Dataset: trash (GitHub, nlhtrung00/jetson-project). Classes: Coca-Cola, Fanta, Mirinda, Pepsi, Red Bull, Sprite, Sting.

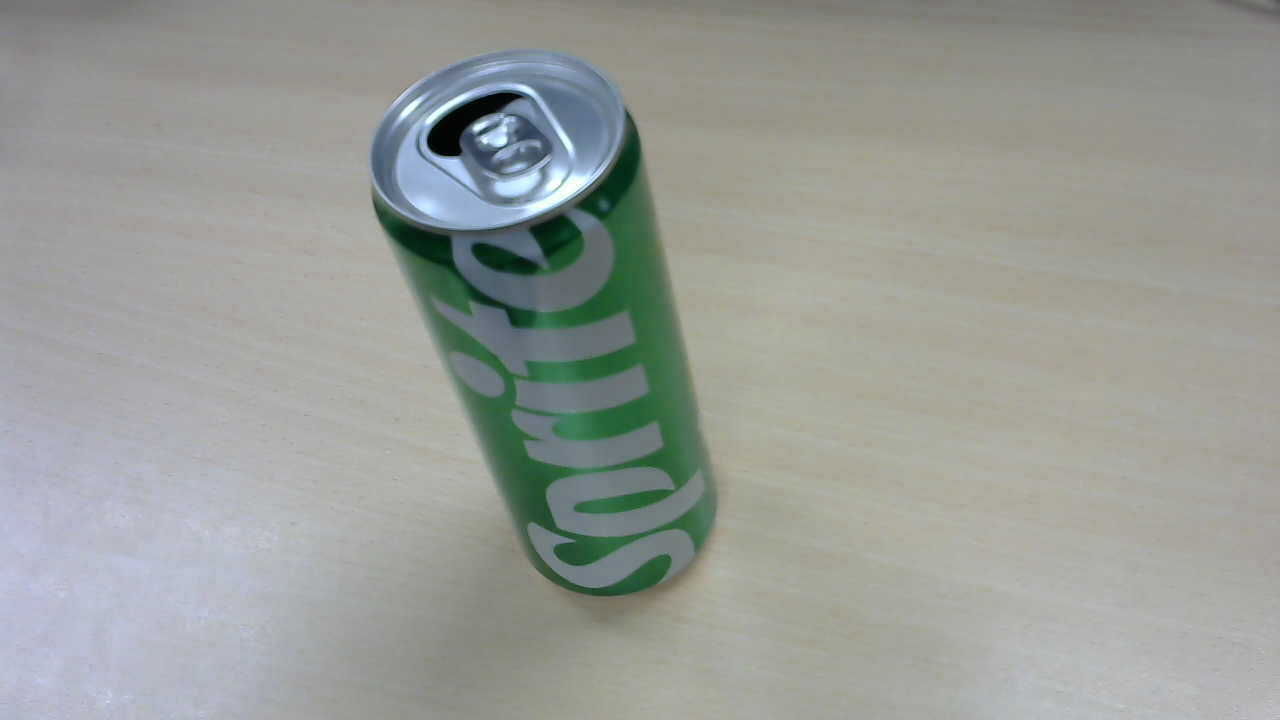
Label: Sprite

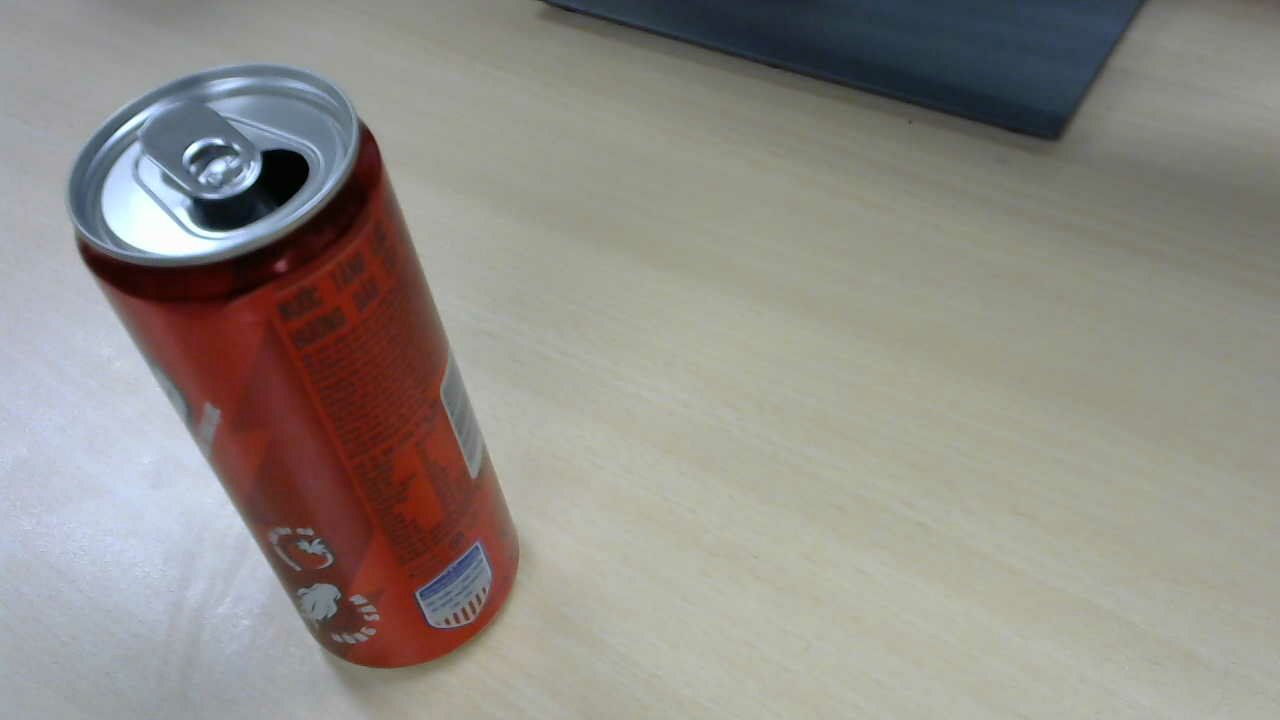
Label: Sting

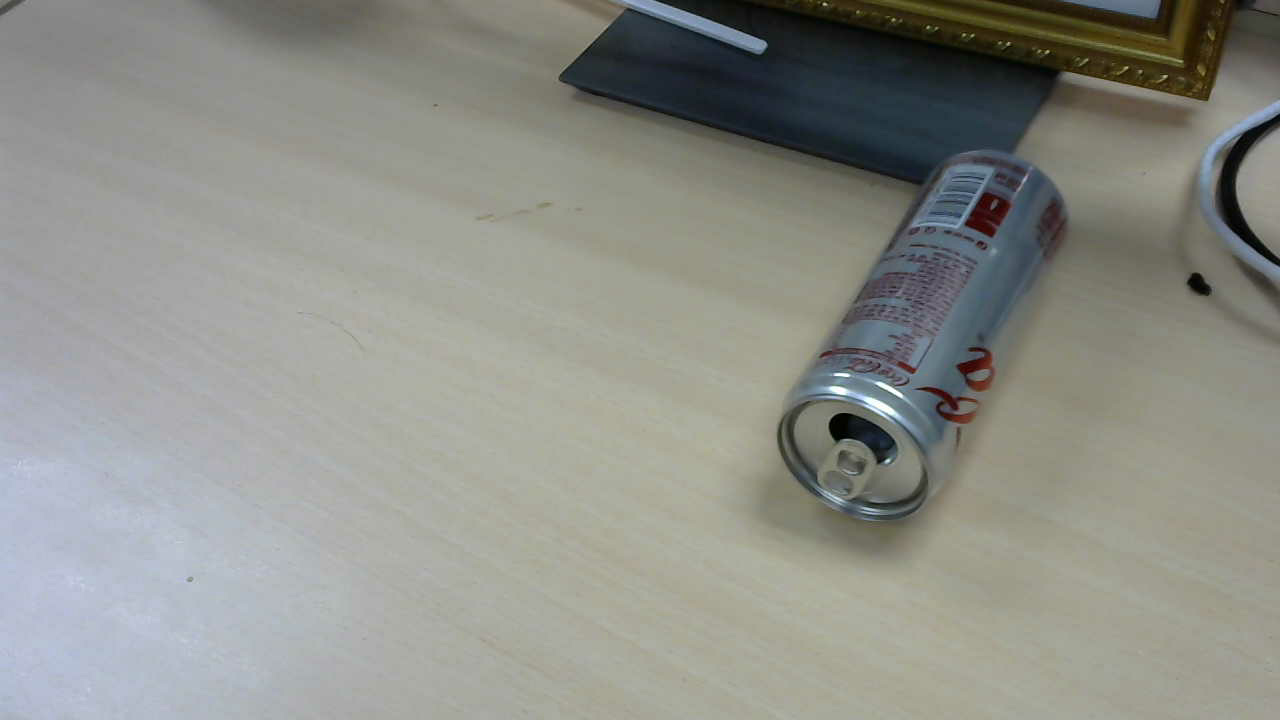
Label: Coca-Cola

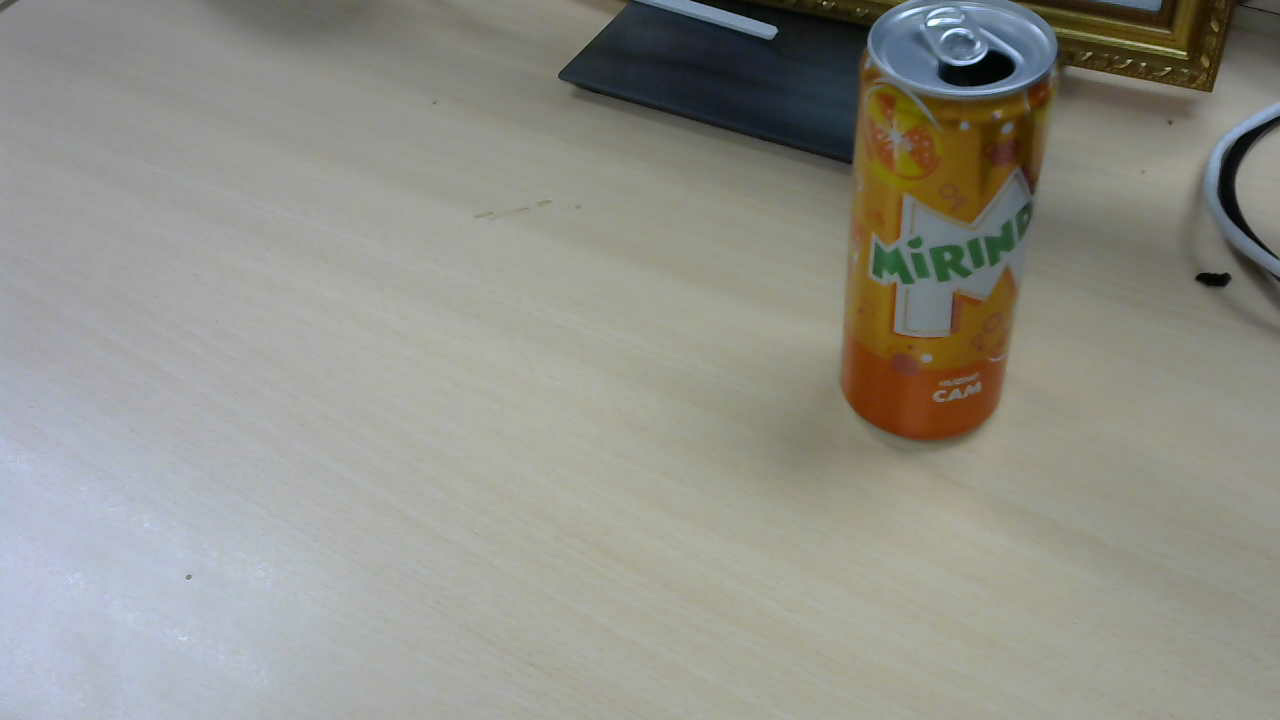
Label: Mirinda

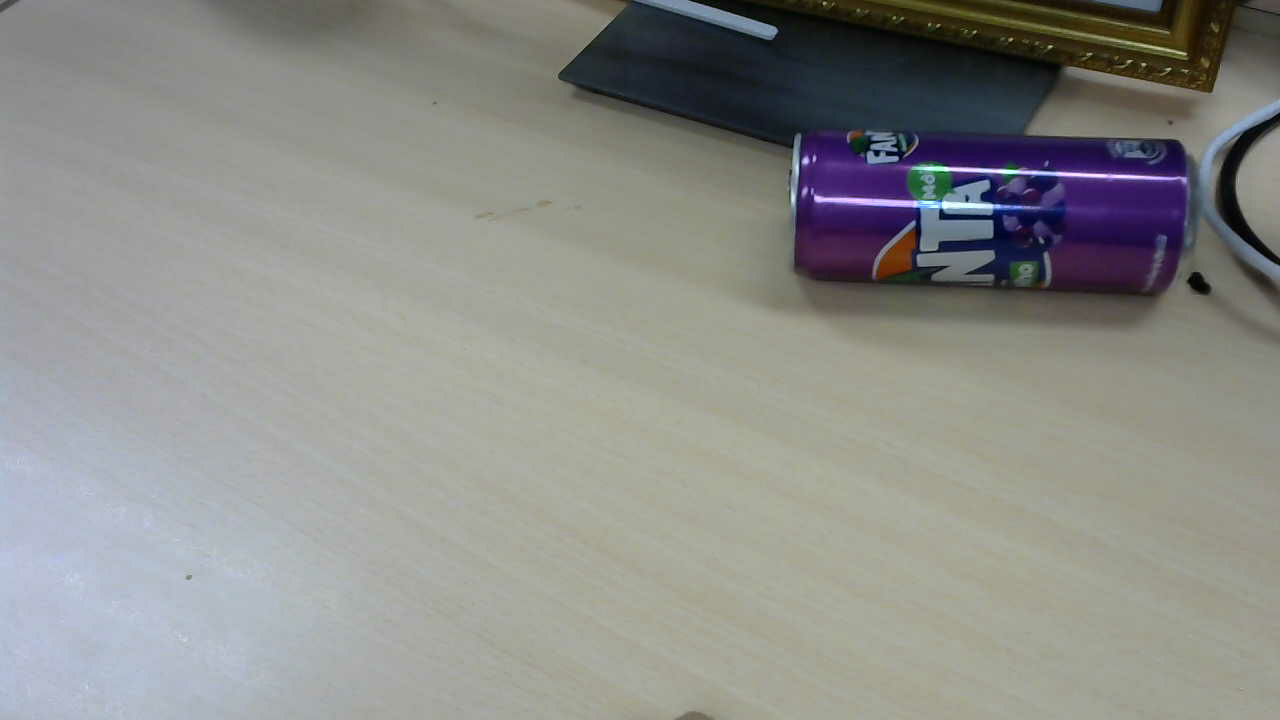
Label: Fanta

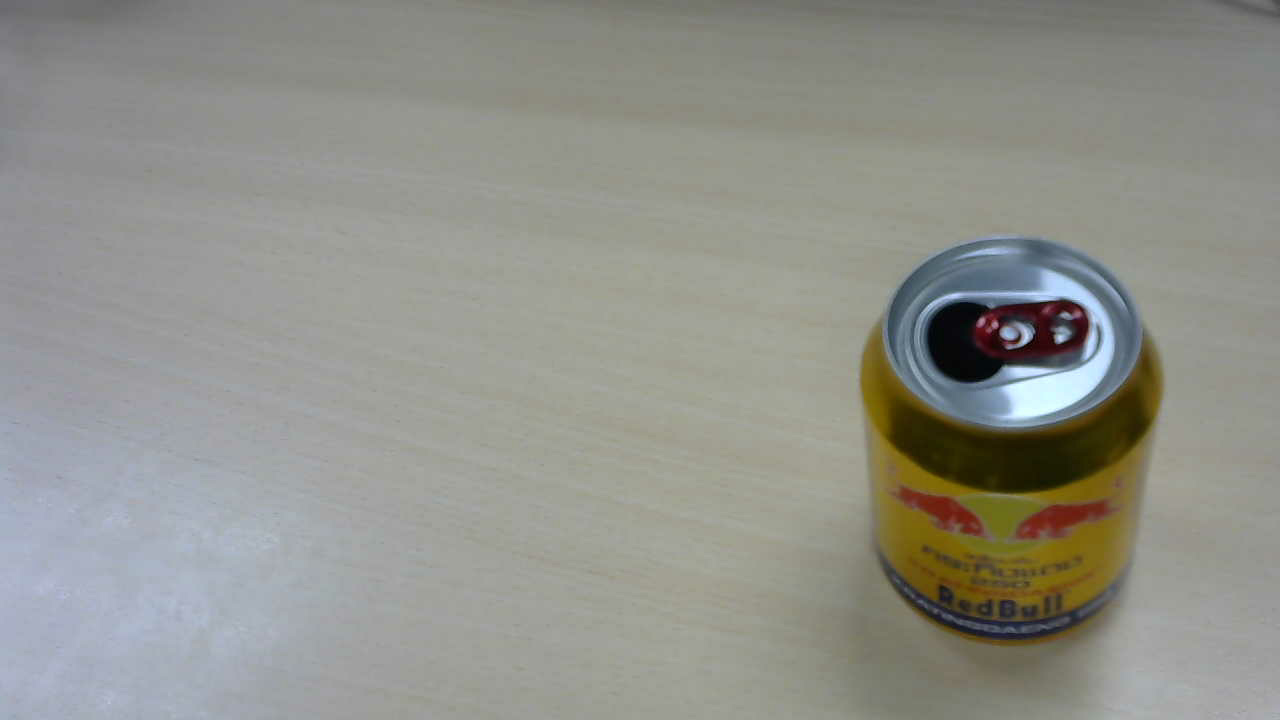
Label: Red Bull
